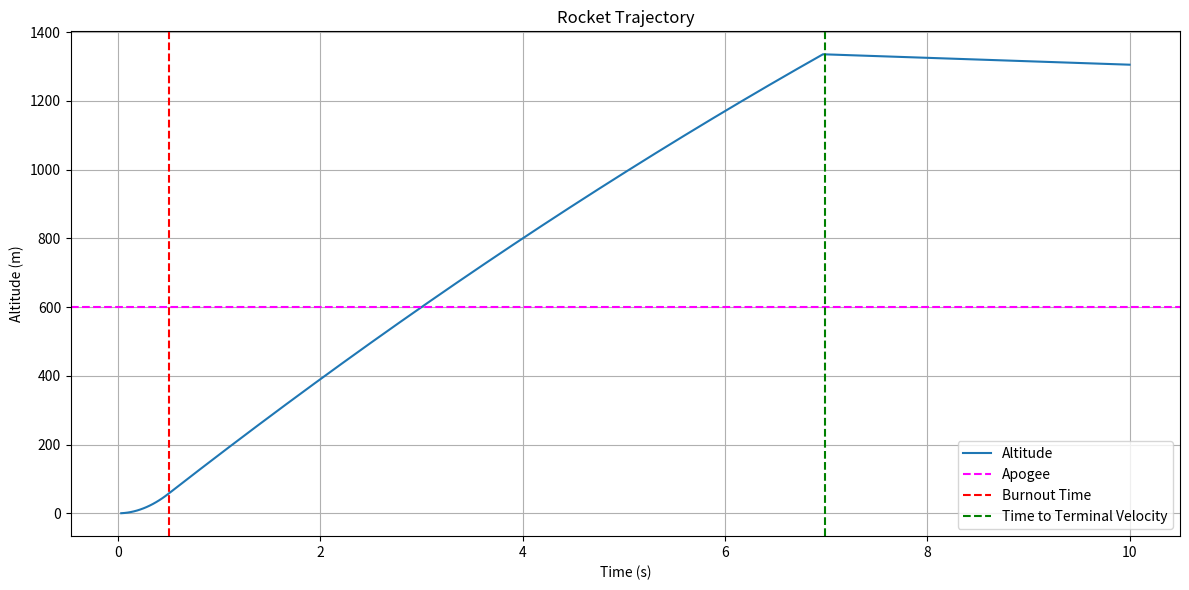

This figure's Python source:
import matplotlib.pyplot as plt
import math

def solve_for_acceleration(apogee, burnout_time, apogee_time, gravity):
    """
    Calculate the required acceleration to reach apogee within burnout_time.

    Parameters:
    - apogee (float): The maximum altitude in meters.
    - burnout_time (float): The time at which burnout occurs in seconds.
    - apogee_time (float): The time at which apogee is reached in seconds.
    - gravity (float): The acceleration due to gravity (negative value) in m/s².

    Returns:
    - float: The calculated acceleration in m/s².
    """
    numerator = apogee - (0.5 * gravity * apogee_time ** 2)
    denominator = ((burnout_time ** 2) / 2.0) + (burnout_time * apogee_time)
    acceleration = numerator / denominator
    return acceleration

def calculate_trajectory(apogee, finish_time):
    """
    Calculate the altitude over time based on the provided parameters.

    Parameters:
    - apogee (float): The maximum altitude in meters.
    - finish_time (float): The total time of the trajectory in seconds.

    Returns:
    - tuple: Two lists containing time and corresponding altitude values.
    """
    # Define time segments
    burnout_time = finish_time * 0.05
    apogee_time = finish_time * 0.25

    # Gravity in m/s² (assuming downward is negative)
    gravity = -9.81

    # Calculate required acceleration to reach apogee within burnout_time
    acceleration = solve_for_acceleration(apogee, burnout_time, apogee_time, gravity)

    # Terminal velocity on descent (m/s)
    terminal_velocity = -10.0

    # Calculate time to reach terminal velocity
    time_to_terminal = 0.75 * finish_time - (terminal_velocity / (2.0 * gravity))

    # Initialize velocity and altitude
    velocity = 0.0
    altitude = 0.0
    prev_time = 0.0

    # Number of points for the graph (similar to SCREEN_WIDTH in Arduino)
    num_points = 320
    time_values = []
    altitude_values = []

    for x in range(1, num_points + 1):
        # Map screen x to time
        current_time = (x / num_points) * finish_time
        dt = current_time - prev_time

        # Determine current acceleration
        if current_time > burnout_time:
            current_acceleration = gravity
        else:
            current_acceleration = acceleration

        if current_time > time_to_terminal:
            current_acceleration = 0.0
            velocity = terminal_velocity  # Set to terminal velocity

        # Update velocity and altitude using kinematic equations
        altitude += velocity * dt + 0.5 * current_acceleration * dt ** 2
        velocity += current_acceleration * dt

        # Append current time and altitude to lists
        time_values.append(current_time)
        altitude_values.append(altitude)

        # Update previous time
        prev_time = current_time

    return time_values, altitude_values, burnout_time, time_to_terminal

def plot_trajectory(time, altitude, apogee, burnout_time, time_to_terminal):
    """
    Plot the altitude over time using matplotlib.

    Parameters:
    - time (list): List of time values in seconds.
    - altitude (list): List of altitude values in meters.
    - apogee (float): The maximum altitude in meters.
    - burnout_time (float): The time at which burnout occurs in seconds.
    - time_to_terminal (float): The time at which terminal velocity is reached in seconds.
    """
    plt.figure(figsize=(12, 6))
    plt.plot(time, altitude, label='Altitude')

    # Plot apogee line
    plt.axhline(y=apogee, color='magenta', linestyle='--', label='Apogee')

    # Plot burnout time
    plt.axvline(x=burnout_time, color='red', linestyle='--', label='Burnout Time')

    # Plot time to terminal velocity
    plt.axvline(x=time_to_terminal, color='green', linestyle='--', label='Time to Terminal Velocity')

    plt.title('Rocket Trajectory')
    plt.xlabel('Time (s)')
    plt.ylabel('Altitude (m)')
    plt.legend()
    plt.grid(True)
    plt.tight_layout()
    plt.show()

def main():
    # Example parameters
    apogee = 600.0       # in meters
    finish_time = 10.0    # in seconds

    # Calculate trajectory
    time, altitude, burnout_time, time_to_terminal = calculate_trajectory(apogee, finish_time)

    # Plot the trajectory
    plot_trajectory(time, altitude, apogee, burnout_time, time_to_terminal)

if __name__ == "__main__":
    main()